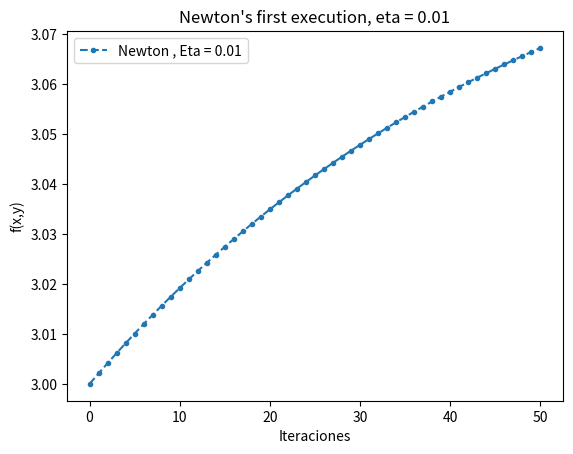

This figure's Python source: (Note: this script raises an exception after producing the figure.)
# -*- coding: utf-8 -*-
"""
TRABAJO 1. 
Ejercicio 1.
Francisco Javier Sáez Maldonado
"""

import numpy as np
import matplotlib.pyplot as plt
import pandas as pd
import math
# DISPLAY FIGURE
from mpl_toolkits.mplot3d import Axes3D

np.random.seed(1)

print("\U0001F618")

# Auxiliar functions to help with the exercises

def wait():
	input("\n--- Pulsar tecla para continuar ---\n")

def to_numpy(func):
  """Decorador para convertir funciones a versión NumPy"""
  def numpy_func(w):
    return func(*w)

  return numpy_func



# ------------------------------------------
# ------------- EJERCICIO 1 ----------------
# ------------------------------------------


def print_output_e1(str_f,initial_point,eta,it,w,fun):
	print("Gradiente descendente sobre la función: " +  str_f)
	print("Punto inicial: {}".format(initial_point))
	print("Tasa de aprendizaje: {}".format(eta))
	print ('Numero de iteraciones: ', it)
	print ('Coordenadas obtenidas: (', w[0], ', ', w[1],')')
	print('Valor de la función de error en el mínimo : ' , fun(w) )



def plot_min_point_e1(fun,min_point_arg,v1_title,v2_title,f_title,name="media/fail.pgf"):
	""" Plots the point that is the minimum that the algorithm found """
	x = np.linspace(-30, 30, 50)
	y = np.linspace(-30, 30, 50)
	X, Y = np.meshgrid(x, y)
	Z = fun([X, Y]) #E_w([X, Y])
	fig = plt.figure()
	ax = Axes3D(fig)
	surf = ax.plot_surface(X, Y, Z, edgecolor='none', rstride=1,
							cstride=1, cmap='jet')
	min_point = min_point_arg
	min_point_ = min_point[:, np.newaxis]
	ax.plot(min_point_[0], min_point_[1], fun(min_point), 'r*', markersize=10)
	#ax.set(title='Ejercicio 1.1. Función sobre la que se calcula el descenso de gradiente')
	ax.set_xlabel(v1_title)
	ax.set_ylabel(v2_title)
	ax.set_zlabel(f_title)

	# Next line was used in development to create the memory
	#plt.savefig(name)
	plt.show()

def plot_all_e1(fun,min_point_arg,all_points,v1_title,v2_title,f_title,name="media/fail.pdf"):
	""" Function that plots the value of a function f over the surface that the function f defines """

	f_s = np.array([fun(p) for p in all_points ])
	#x = np.linspace(-30, 30, 50)
	#y = np.linspace(-30, 30, 50)
	x = np.linspace(np.min(all_points[:,0]), np.max(all_points[:,0]), 50)
	y = np.linspace(np.min(all_points[:,1]), np.max(all_points[:,1]), 50)
	X, Y = np.meshgrid(x, y)
	Z = fun([X, Y]) #E_w([X, Y])
	fig = plt.figure()
	ax = Axes3D(fig)
	surf = ax.plot_surface(X, Y, Z, edgecolor='none', rstride=1,
							cstride=1, cmap='jet',alpha=0.2)
	#min_point = np.array([w[0],w[1]])
	min_point = min_point_arg
	min_point_ = min_point[:, np.newaxis]
	#ax.plot(all_points[:,0], all_points[:,1],f_s,'g',markersize=10)
	ax.scatter(all_points[:,0], all_points[:,1],f_s,'g')
	ax.plot(min_point_[0], min_point_[1], fun(min_point), 'r*', markersize=10)
	#ax.set(title='Ejercicio 1.1. Función sobre la que se calcula el descenso de gradiente')
	ax.set_xlabel(v1_title)
	ax.set_ylabel(v2_title)
	ax.set_zlabel(f_title)

	# Next line was used in development to create the memory
	#plt.savefig(name)
	plt.show()

def plot_fun_evolution(fun,all_points,f_title,save = True ,name="media/fail.pdf"):
	""" Function that plots the value of a function f in each iteration in R^2 """

	# Create figure
	fig = plt.figure()
	ax = ax = fig.add_subplot(1, 1, 1)
	xs = np.array([i for i in range(all_points.shape[0])])
	ys = np.array([fun(x) for x in all_points])
	# Plot f values
	ax.plot(xs,ys, linestyle='--', marker='o', color='b')
	ax.grid(True)
	ax.set_ylabel(f_title)
	# Save fig for memory purposes
	if save:
		plt.savefig(name)
	plt.show()


@to_numpy
def E(u,v):
	"""Error function for exercise 1.1"""
	return (u**3 * (np.exp(v-2)) - 2 * (v**2) * (np.exp(-u)))**2  

def dEu(u,v):
	""" Partial derivative of E respect u"""
	return 2 * (u**3 * (np.exp(v-2)) - 2 * (v**2) * (np.exp(-u))) * (3 * (u**2) * (np.exp(v-2)) + 2 * (v**2) * (np.exp(-u)))
    
def dEv(u,v):
	""" Partial derivative of E respect v"""
	return 2 * ((u**3) * (np.exp(v-2)) - 2 * (v**2) * (np.exp(-u))) * ((u**3) * (np.exp(v-2)) - 4 * v * (np.exp(-u)))

@to_numpy
def gradE(u,v):
	""" Gradient of function E"""
	return np.array([dEu(u,v), dEv(u,v)])

@to_numpy
def f(x,y):
	""" Function defined for exercise 1.2"""
	return (x + 2)**2 + 2*(y - 2)**2 + 2 * np.sin(2 * np.pi * x) * np.sin(2 * np.pi * y)

def dfx(x,y):
	"""Partial respect to x of f(x,y)"""
	return 2 * (x+2) + 4 * np.pi * np.cos(2* np.pi * x) * np.sin(2* np.pi * y)

def dfy(x,y):
	""" Partial respect to y of f(x,y)"""
	return 4 * (y-2) + 4 * np.pi * np.sin(2 * np.pi * x) * np.cos(2 * np.pi * y) 

@to_numpy
def grad_f(x,y):
	"""Gradient of the function for exercise 1.2"""
	return np.array([dfx(x,y), dfy(x,y)])

def gradient_descent(eta,fun,grad_fun,maxIter,error2get,initial_point):
	"""
	Implementation of the gradient descent algorithm.Parameters:
	- eta : learning rage
	- fun: function to descend the algorithm
	- grad_fun: gradient of the function
	- maxIter: maximum of iterations
	- error2get: error that must be achieved
	- initial_point: starting point of the algorithm
	"""
	iterations = 0
	w_t = initial_point.copy()
	all_w = []
	all_w.append(w_t)

	while iterations < maxIter and fun(w_t) > error2get:
		# All gradient descent in 1 line
		w_t = w_t - eta*grad_fun(w_t)
		all_w.append(w_t)
		# sum iterations
		iterations += 1

	return np.array(all_w),w_t, iterations






def ej1():

	print('EJERCICIO SOBRE LA BUSQUEDA ITERATIVA DE OPTIMOS\n')
	print('Ejercicio 1.1\n')
	
	eta = 0.1
	maxIter = 10000000000
	error2get = 1e-14
	initial_point = np.array([1.0,1.0])
	all_w , w, it = gradient_descent(eta,E,gradE,maxIter,error2get,initial_point)

	print_output_e1("E(u,v) = (u^3 e^(v-2) - 2v^2 e^(-u))^2",initial_point,eta,it,w,E)
	plot_min_point_e1(E,w,v1_title= 'u', v2_title= 'v', f_title='E(u,v)', name = "media/E1-1.pdf")
	wait()

	print("\n")
	print("Dibujo de todos los puntos que el algoritmo ha ido considerando en la búsqueda del mínimo")
	plot_all_e1(E,w,all_w,v1_title= 'u', v2_title= 'v', f_title='E(u,v)',name = "media/E1-1-all.pdf")
	wait()

	print("Valores de la función según las iteraciones")
	plot_fun_evolution(E, all_points = all_w, f_title = "E(u,v)",name = "media/f_evolution_e1-1.pdf")
	wait()


	print("\n")
	print("Ejercicio 1.2.")

	print("Eta = 0.01")

	eta = 0.01
	maxIter = 50
	error2get = 1e-14
	initial_point = np.array([-1.0,1.0])
	# Here we set error to -inf to let the algorithm converge for the 50 iterations
	all_w ,w, it = gradient_descent(eta,f,grad_f,maxIter,-math.inf,initial_point)

	print_output_e1("f(x,y) = (x+2)^2 + 2(y-2)^2 + 2 sin(2pi x) sin(2pi y)",initial_point,eta,it,w,f)
	plot_all_e1(f,w,all_w,v1_title='x',v2_title='y',f_title='f(x,y)',name= "media/E1-2-all.pdf")
	wait()


	print("Valores de la función según las iteraciones")
	plot_fun_evolution(f, all_points = all_w, f_title = "f(x,y)",name = "media/f_evolution_e1-2-001.pdf")
	wait()

	eta = 0.1
	all_w ,w, it = gradient_descent(eta,f,grad_f,maxIter,-math.inf,initial_point)
	print_output_e1("f(x,y) = (x+2)^2 + 2(y-2)^2 + 2 sin(2pi x) sin(2pi y)",initial_point,eta,it,w,f)
	plot_all_e1(f,w,all_w,v1_title='x',v2_title='y',f_title='f(x,y)',name= "media/E1-2-loweta-all.pdf")
	wait()

	print("Valores de la función según las iteraciones")
	plot_fun_evolution(f, all_points = all_w, f_title = "f(x,y)",name = "media/f_evolution_e1-2-01.pdf")
	wait()


	print("\n")
	print("Ejercicio 1.2,b) Tabla de valores ")
	starting_points = np.array([[-0.5,0.5],[1.0,1.0],[2.1,-2.1],[-3.0,3.0],[-2.0,2.0]])
	data = {}

	eta = 0.01
	for s in starting_points:
		_,w,it = gradient_descent(eta,f,grad_f,maxIter,-math.inf,s)
		data[str(s)] = {'(x,y)':w, 'f(w)':f(w),'iterations':it}
		#print("{} \t - \t {} \t - \t {}".format(s,w,f(w)))

	dataframe = pd.DataFrame.from_dict(data,orient='index')

	# Used to save table to csv
	#dataframe.to_csv("ej1-2.csv",sep=',')


	points = np.array([[p[0],p[1]] for p in dataframe['(x,y)']])

	plot_all_e1(f,w,points,v1_title='x',v2_title='y',f_title='f(x,y)',name= "media/E1-2-minimums.pdf")

	print(dataframe)





# ------------------------------------------
# ----------------- BONUS ------------------
# ------------------------------------------



def hfxx(x, y):
    """Two times partial derivative respect x of f(x, y)."""
    return 2 - 8 * np.pi ** 2 * np.sin(2 * np.pi * y) * np.sin(2 * np.pi * x)

def hfyy(x, y):
    """Two times partial derivative respect x of f(x, y)."""
    return 4 - 8 * np.pi ** 2 * np.sin(2 * np.pi * x) * np.sin(2 * np.pi * y)

def hfxy(x, y):
    """Partial derivative respect x and then respect y of f(x,y)."""
    return 8 * np.pi ** 2 * np.cos(2 * np.pi * y) * np.cos(2 * np.pi * x)

@to_numpy
def hf(x, y):
    """f(x, y) Hessian."""
    return np.array([[hfxx(x, y), hfxy(x, y)],
					[hfxy(x, y), hfyy(x, y)]])


def print_output_bonus(str_f,initial_point,eta,it,w,fun):
	print("Método de Newton sobre la función: " +  str_f)
	print("Punto inicial: {}".format(initial_point))
	print("Tasa de aprendizaje: {}".format(eta))
	print ('Numero de iteraciones: ', it)
	print ('Coordenadas obtenidas: (', w[0], ', ', w[1],')')
	print('Valor de la función de error en el mínimo : ' , fun(w) )


def plot_bonus_comparison(function,ws,titles,iterations,title,save = True):
	""" Function that draws a set of functions given the ws that take in each iteration"""

	plt.xlabel("Iteraciones")
	plt.ylabel("f(x,y)")
	for w,t in zip(ws,titles):
		plt.plot(range(iterations+1),[f(a) for a in w], '.',label = str(t), linestyle = '--')
	
	plt.title(title)
	plt.legend()

	if save:
		plt.savefig("media/"+ title+".pdf")

	plt.show()


def newton(eta,dfun,hfun,maxIter,initial_point):
	"""
	Newton's method for function optimization. Parameters:
	- eta: learning rate
	- dfun: derivative of the function to optimize
	- hfun: hessian of the function to optimize
	- maxIter : maximum of iterations to perform
	- initial_point : initial point of the optimization
	"""
	# Initialize vectors
	w = initial_point.copy()
	all_w = [w]
	
	# Iterate maxIter times
	for i in range(maxIter):
		# Update weights
		w = w - eta*np.linalg.inv(hfun(w)).dot(dfun(w))
		all_w.append(w)

	return np.array(all_w),w

def bonus():

	print("BONUS: Implementación del método de Newton")
	eta = 0.01
	iterations = 50
	initial_point = np.array([-1.0,1.0])

	# First execution, eta = 0.01
	all_w, w = newton(eta,grad_f,hf,iterations,initial_point)
	print_output_bonus("f(x,y) = (x+2)^2 + 2(y-2)^2 + 2 sin(2pi x) sin(2pi y)", initial_point, eta, iterations, w, f)
	plot_bonus_comparison(f,[all_w],["Newton , Eta = 0.01"],iterations, title = "Newton's first execution, eta = 0.01")
	wait()

	#Augment Eta
	eta = 0.1
	all_w_2,w_2 = newton(eta,grad_f,hf,iterations,initial_point)
	print_output_bonus("f(x,y) = (x+2)^2 + 2(y-2)^2 + 2 sin(2pi x) sin(2pi y)", initial_point, eta, iterations, w_2, f)



	# Plot comparison of etas
	plot_bonus_comparison(f,[all_w,all_w_2] , ["Newton Eta = 0.01", "Newton Eta = 0.1"], iterations, title = "Comparison Newton's method different etas")
	wait()


	print("Comparativa de método de Newton con Gradiente Descendente")

	# Perform gradient descent to compare
	eta_gd = 0.01
	all_w_gd, w_gd , _ = gradient_descent(eta_gd,f,grad_f,iterations,-math.inf,initial_point) 


	plot_bonus_comparison(f, [all_w,all_w_2,all_w_gd], ["Newton Eta = 0.01", "Newton Eta = 0.1","Gradient Descent, Eta = 0.01"], iterations, title = "Comparision Newton's method with gradient descent")
	wait()


	print("BONUS: Ejecución del método de newton sobre una serie de puntos.")
	starting_points = np.array([[-0.5,0.5],[1.0,1.0],[2.1,-2.1],[-3.0,3.0],[-2.0,2.0]])
	data = {}

	ws = []
	eta = 0.01
	for s in starting_points:
		all_w, w = newton(eta,grad_f,hf,iterations,s)
		ws.append(all_w)
		data[str(s)] = {'(x,y)':w, 'f(w)':f(w),'iterations':iterations}

	dataframe = pd.DataFrame.from_dict(data,orient='index')

	# Used to save table to csv
	#dataframe.to_csv("BONUS.csv",sep=',')
	print(dataframe)

	# Perform gradient descent to compare
	eta_gd = 0.01
	all_w_gd, w_gd , _ = gradient_descent(eta_gd,f,grad_f,iterations,-math.inf,initial_point) 
	initial_point = np.array([-2.1,2.1])
	all_w_gd_2,w_gd_2 ,_ = gradient_descent(eta_gd,f,grad_f,iterations,-math.inf,initial_point) 

	ws.append(all_w_gd)
	ws.append(all_w_gd_2)
	plot_bonus_comparison(f, ws , ["[-0.5,0.5]","[1.0,1.0]","[2.1,-2.1]","[-3.0,3.0]","[-2.0,2.0]", "GD in [1.0,1.0] ", "GD in [-2.1,2.1] "], iterations, title = "Starting in all points compared to GD")
	#plot_bonus_comparison(f, [all_w,all_w_2,all_w_gd], ["Newton Eta = 0.01", "Newton Eta = 0.1","Gradient Descent, Eta = 0.01"], iterations, title = "Comparison Newton's method with gradient descent method starting in (1,1)")
	wait()

#ej1()
bonus()
